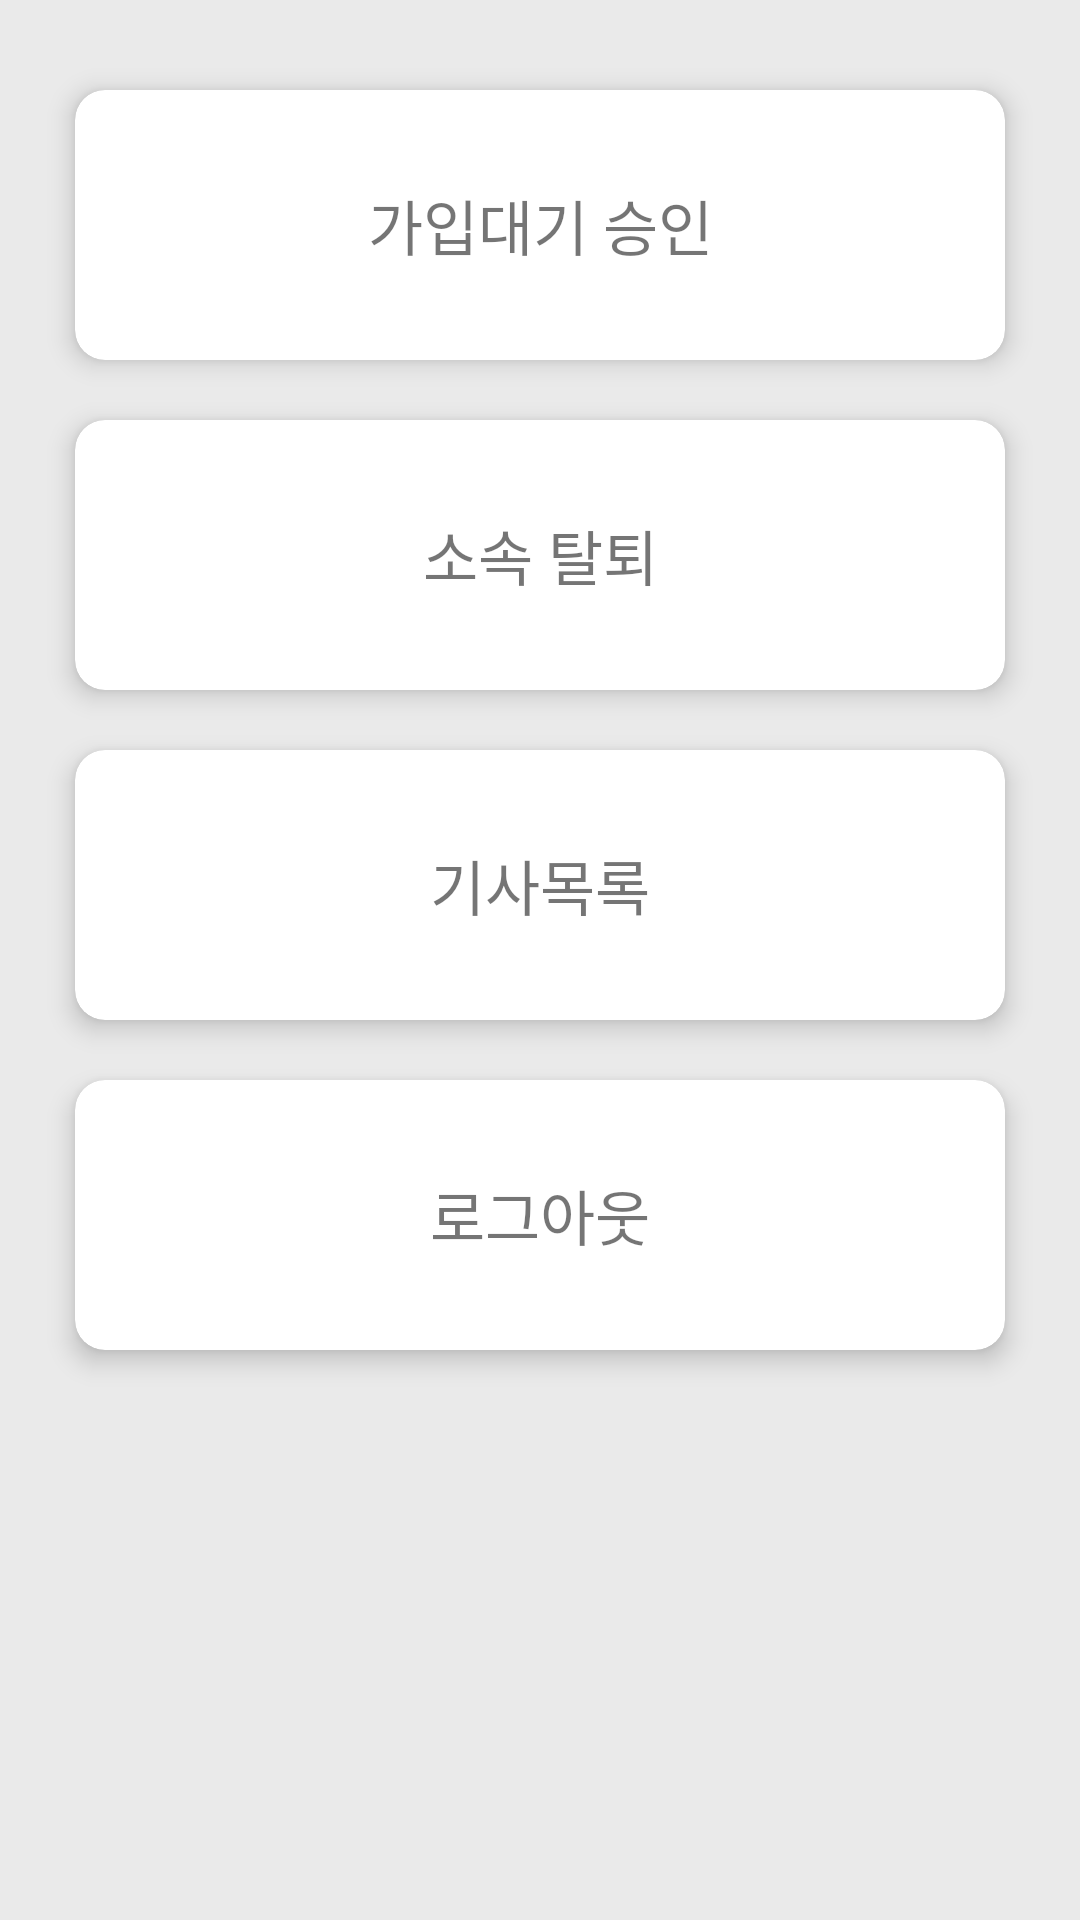

Produce the Android XML layout that renders to this screen, including the resource entries it uses.
<!-- AndroidManifest.xml: application theme AppTheme -->
<!-- res/layout/fragment_tab4.xml -->
<?xml version="1.0" encoding="utf-8"?>
<LinearLayout xmlns:android="http://schemas.android.com/apk/res/android"
    xmlns:app="http://schemas.android.com/apk/res-auto"
    android:layout_width="match_parent"
    android:layout_height="match_parent"
    android:background="@color/tabBackground"
    android:gravity="center_horizontal"
    android:orientation="vertical"
    android:paddingTop="20dp">


    <android.support.v7.widget.CardView
        android:id="@+id/master_driver_ack"
        android:layout_width="310dp"
        android:layout_height="90dp"
        android:layout_marginBottom="10dp"
        android:layout_marginTop="10dp"
        app:cardCornerRadius="10dp"
        app:cardElevation="5dp">

        <TextView

            android:layout_width="match_parent"
            android:layout_height="match_parent"
            android:gravity="center"
            android:text="가입대기 승인"
            android:textSize="20sp" />


    </android.support.v7.widget.CardView>

    <android.support.v7.widget.CardView
        android:id="@+id/drive_aff_sec"
        android:layout_width="310dp"
        android:layout_height="90dp"
        android:layout_marginBottom="10dp"
        android:layout_marginTop="10dp"
        app:cardCornerRadius="10dp"
        app:cardElevation="5dp">

        <TextView
            android:layout_width="match_parent"
            android:layout_height="match_parent"
            android:gravity="center"
            android:text="소속 탈퇴"
            android:textSize="20sp" />
    </android.support.v7.widget.CardView>

    <android.support.v7.widget.CardView
        android:id="@+id/driver_list"
        android:layout_width="310dp"
        android:layout_height="90dp"
        android:layout_marginBottom="10dp"
        android:layout_marginTop="10dp"
        app:cardCornerRadius="10dp"
        app:cardElevation="5dp">

        <TextView
            android:layout_width="match_parent"
            android:layout_height="match_parent"
            android:gravity="center"
            android:text="기사목록"
            android:textSize="20sp" />
    </android.support.v7.widget.CardView>

    <android.support.v7.widget.CardView
        android:id="@+id/logout"
        android:layout_width="310dp"
        android:layout_height="90dp"
        android:layout_marginBottom="10dp"
        android:layout_marginTop="10dp"
        app:cardCornerRadius="10dp"
        app:cardElevation="5dp">

        <TextView
            android:layout_width="match_parent"
            android:layout_height="match_parent"
            android:gravity="center"
            android:text="로그아웃"
            android:textSize="20sp" />
    </android.support.v7.widget.CardView>


</LinearLayout>
<!-- resources referenced by this layout -->
<resources>
  <color name="tabBackground">#EAEAEA</color>
  <style name="AppTheme" parent="Theme.AppCompat.Light.NoActionBar">
          
          <item name="colorPrimary">@color/colorPrimary</item>
          <item name="colorPrimaryDark">@color/colorPrimaryDark</item>
          <item name="colorAccent">@color/colorAccent</item>
      </style>
  <color name="colorPrimary">#33408A</color>
  <color name="colorPrimaryDark">#33408A</color>
  <color name="colorAccent">#33408A</color>
</resources>
